Run: headless pygame with SDL's dummy video driver; simulated clock (each Clock.tick advances the game by its frame time, no real sleeping); random seed 0; keys injected as events and as key.get_pressed() state; no mouse input.
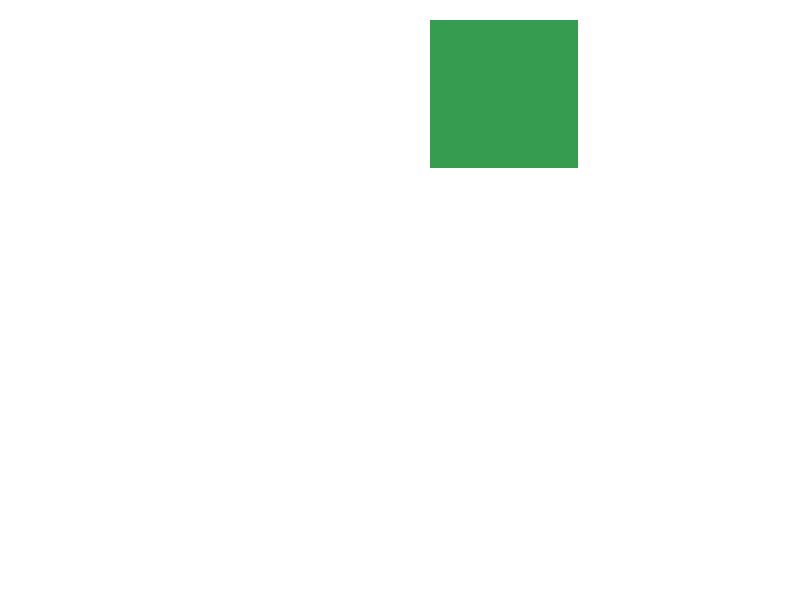
Frame 1 of 4 · flips 1–60 · no input
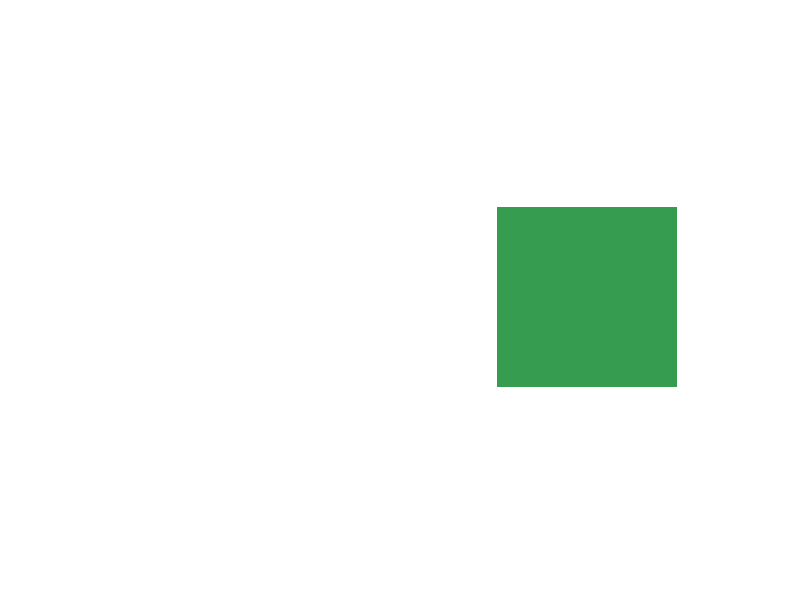
Frame 2 of 4 · flips 61–180 · tapped SPACE, RETURN · held RIGHT (→), D
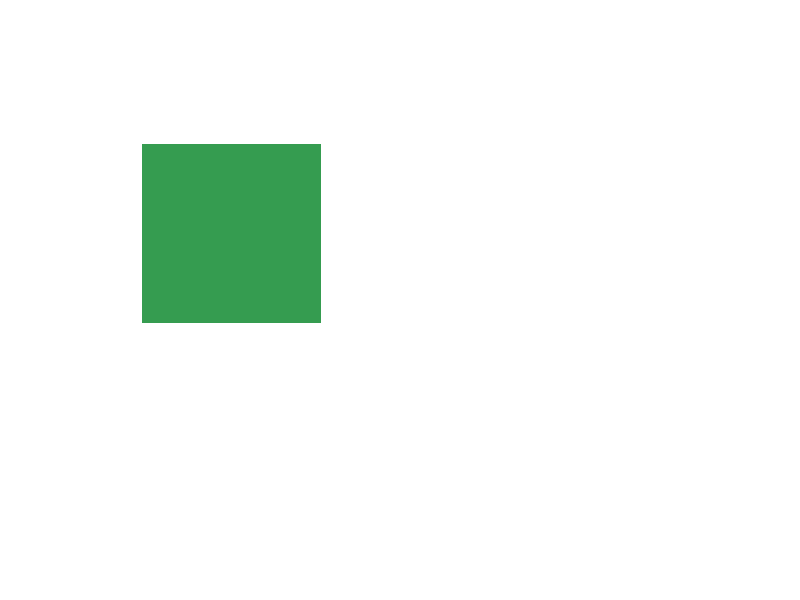
Frame 3 of 4 · flips 181–300 · held DOWN (↓), S
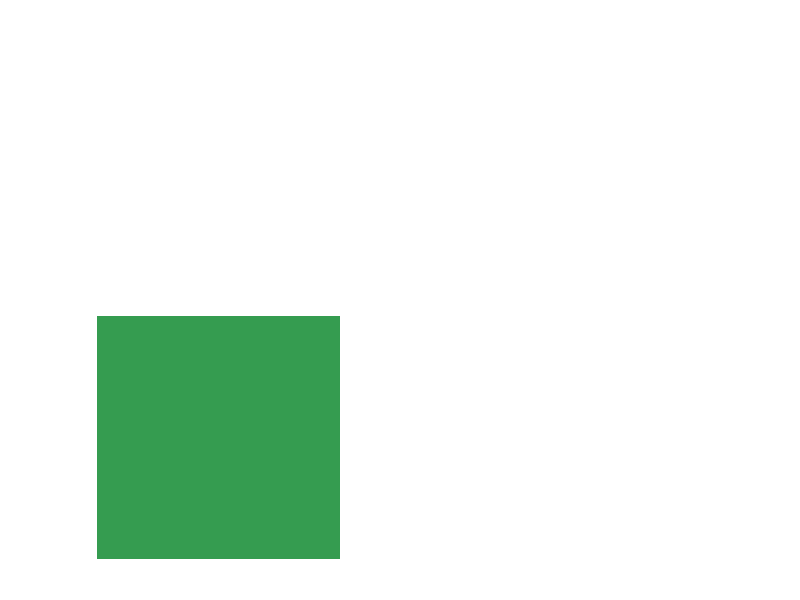
Frame 4 of 4 · flips 301–420 · held LEFT (←), A, UP (↑), W

The pygame program that drew these frames:

import pygame
from typing import List, Dict, Optional, Tuple, Union
import random

pygame.init()

# screen settings
SCREEN_WIDTH: int = 800
SCREEN_HEIGHT: int = 600
BACKGROUND_COLOR: str = "#ffffff"
screen: pygame.Surface = pygame.display.set_mode((SCREEN_WIDTH, SCREEN_HEIGHT))
pygame.display.set_caption("Click the Square!")

# fps limiter
clock: pygame.time.Clock = pygame.time.Clock()
FPS: int = 60

# we do this so that we can change when to run or not
running: bool = True

# rectangle properties
good_color: str = "#359c50" # can click
bad_color: str = "#872222" # lose points for clicking

square_generation_delay: int = 1500 # milliseconds 
last_generation_time: int = 0 # tracks when the last square was generated
current_square: Optional[Tuple[int, int, int, int, str]] = None


def check_input():
    global running

    for event in pygame.event.get():
        if event.type == pygame.QUIT:
            running = False


def render():
    global screen, current_square, last_generation_time
    
    screen.fill(pygame.Color(BACKGROUND_COLOR))

    current_time = pygame.time.get_ticks()
    
    if current_square is None or (current_time - last_generation_time) >= square_generation_delay:
        # generate new square
        square_size: int = random.randint(50, 250)

        # generate random position
        random_x: int = random.randint(0, SCREEN_WIDTH - square_size)
        random_y: int = random.randint(0, SCREEN_HEIGHT - square_size)

        # generate random number to determine if the square is clickable or not
        random_num: int = random.randint(1, 10)
        square_color: str = good_color
        if random_num % 4 == 0: square_color = bad_color

        current_square = (random_x, random_y, square_size, square_size, square_color)
        last_generation_time = current_time

    if current_square:
        x, y, w, h, color = current_square
        pygame.draw.rect(screen, pygame.Color(color), (x, y, w, h))
    
    pygame.display.flip()


while running:
    check_input()
    render()

    clock.tick(FPS)
